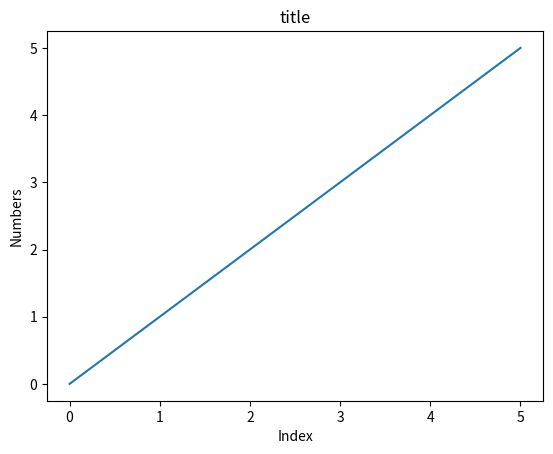

Generate this figure with matplotlib:
x = [1, 2, 3, 4, 5] #this is list; array - list, tuple, Set, dict;
#print(x)
#for i in x: #rem semicolon
#	print(i)

xT = (5, 8, 6, 1) #you cannot sort, or delete.
print(xT[1])


l = len(x) #len of the array;# this is variable.
#print(l)

##multiple variable in one line
e1, e2 = x[0], x[1]

print('element 1 and 2 of array x is '+str(e1)+' '+str(e2))

element3 = x[2] #indexing array
print(element3)

x.append(6)
print(x)

x.remove(1) #sort, count, insert
print(x)

X = range(6)
xx = range(3, 7)
xx = range(1,10,2) #6 elements from 0 to 5
print(X)

for i in X:
	print(i)

import matplotlib.pyplot as plt
plt.plot(X)
plt.ylabel('Numbers')
#plt.show()
Xlabel = 'Index'
plt.xlabel(Xlabel)
plt.title('title')
plt.savefig('figNumbers.jpg', dpi=300)

#if and if else
if 1<0:
	print('Statement is true')#' or " indentation is important.
else:
	print('false')
#if else example
a = 200
b = 33
if b > a:
  print("b is greater than a")
elif a == b:
  print("a and b are equal")
else:
  print("a is greater than b")
